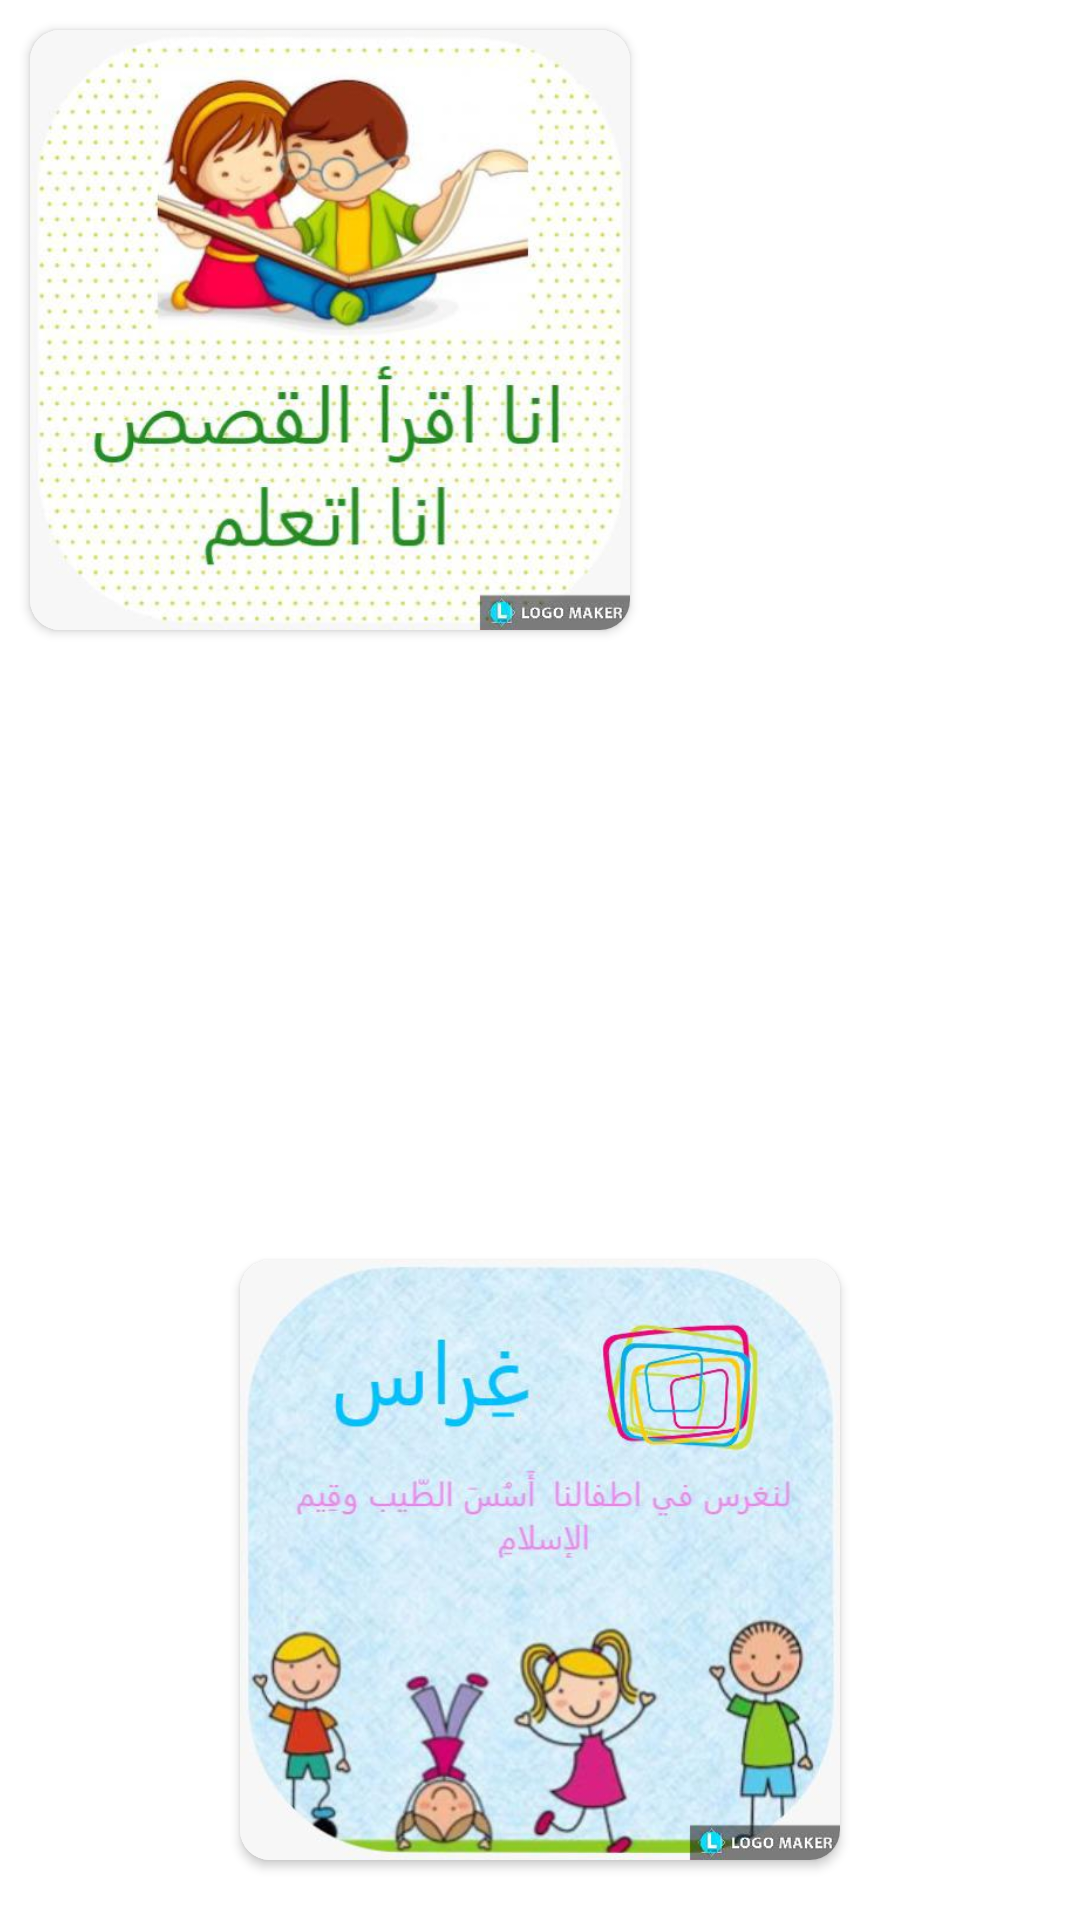

Layout XML and referenced resources for this Android screen:
<!-- AndroidManifest.xml: application theme Theme.AthrDiny -->
<!-- res/layout/activity_main.xml -->
<?xml version="1.0" encoding="utf-8"?>
<androidx.constraintlayout.widget.ConstraintLayout xmlns:android="http://schemas.android.com/apk/res/android"
    xmlns:app="http://schemas.android.com/apk/res-auto"
    xmlns:tools="http://schemas.android.com/tools"
    android:layout_width="match_parent"
    android:layout_height="match_parent"
    tools:context=".MainActivity">

    <androidx.cardview.widget.CardView
        android:layout_width="200dp"
        android:layout_height="200dp"
        android:layout_margin="10dp"
        android:elevation="2dp"
        android:onClick="openStories"
        app:cardCornerRadius="10dp"
        app:layout_constraintStart_toStartOf="parent"
        app:layout_constraintTop_toTopOf="parent">

        <ImageView
            android:layout_width="match_parent"
            android:layout_height="match_parent"
            android:src="@drawable/story_logo" />
    </androidx.cardview.widget.CardView>


    <androidx.cardview.widget.CardView
        android:layout_width="200dp"
        android:layout_height="200dp"
        android:layout_margin="20dp"
        android:elevation="2dp"
        android:onClick="openPaint"
        app:cardCornerRadius="10dp"
        app:layout_constraintEnd_toEndOf="parent"
        app:layout_constraintStart_toStartOf="parent"
        app:layout_constraintBottom_toBottomOf="parent">

        <ImageView
            android:layout_width="match_parent"
            android:layout_height="match_parent"
            android:src="@drawable/app_logo" />
    </androidx.cardview.widget.CardView>


</androidx.constraintlayout.widget.ConstraintLayout>
<!-- resources referenced by this layout -->
<resources>
  <!-- drawable app_logo: jpeg bitmap (drawable, 37157 bytes) -->
  <!-- drawable story_logo: jpeg bitmap (drawable, 39171 bytes) -->
  <style name="Theme.AthrDiny" parent="Theme.MaterialComponents.DayNight.DarkActionBar">
          
          <item name="colorPrimary">@color/purple_500</item>
          <item name="colorPrimaryVariant">@color/purple_700</item>
          <item name="colorOnPrimary">@color/white</item>
          
          <item name="colorSecondary">@color/teal_200</item>
          <item name="colorSecondaryVariant">@color/teal_700</item>
          <item name="colorOnSecondary">@color/black</item>
          
          <item name="android:statusBarColor" tools:targetApi="l">?attr/colorPrimaryVariant</item>
          
      </style>
  <color name="purple_500">#FF6200EE</color>
  <color name="purple_700">#FF3700B3</color>
  <color name="white">#FFFFFFFF</color>
  <color name="teal_200">#FF03DAC5</color>
  <color name="teal_700">#FF018786</color>
  <color name="black">#FF000000</color>
</resources>
